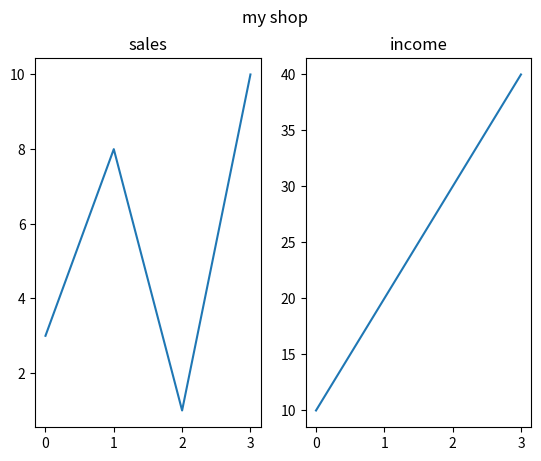

Write Python code to recreate this figure.
import matplotlib.pyplot as plt
import numpy as np

#plot 1:
x = np.array([0, 1, 2, 3])
y = np.array([3, 8, 1, 10])

plt.subplot(1,2,1)
plt.title('sales')
plt.plot(x,y)

#plot 2:
x = np.array([0, 1, 2, 3])
y = np.array([10, 20, 30, 40])
plt.subplot(1,2,2)
plt.title('income')
plt.plot(x,y)


plt.suptitle('my shop')
plt.show()
